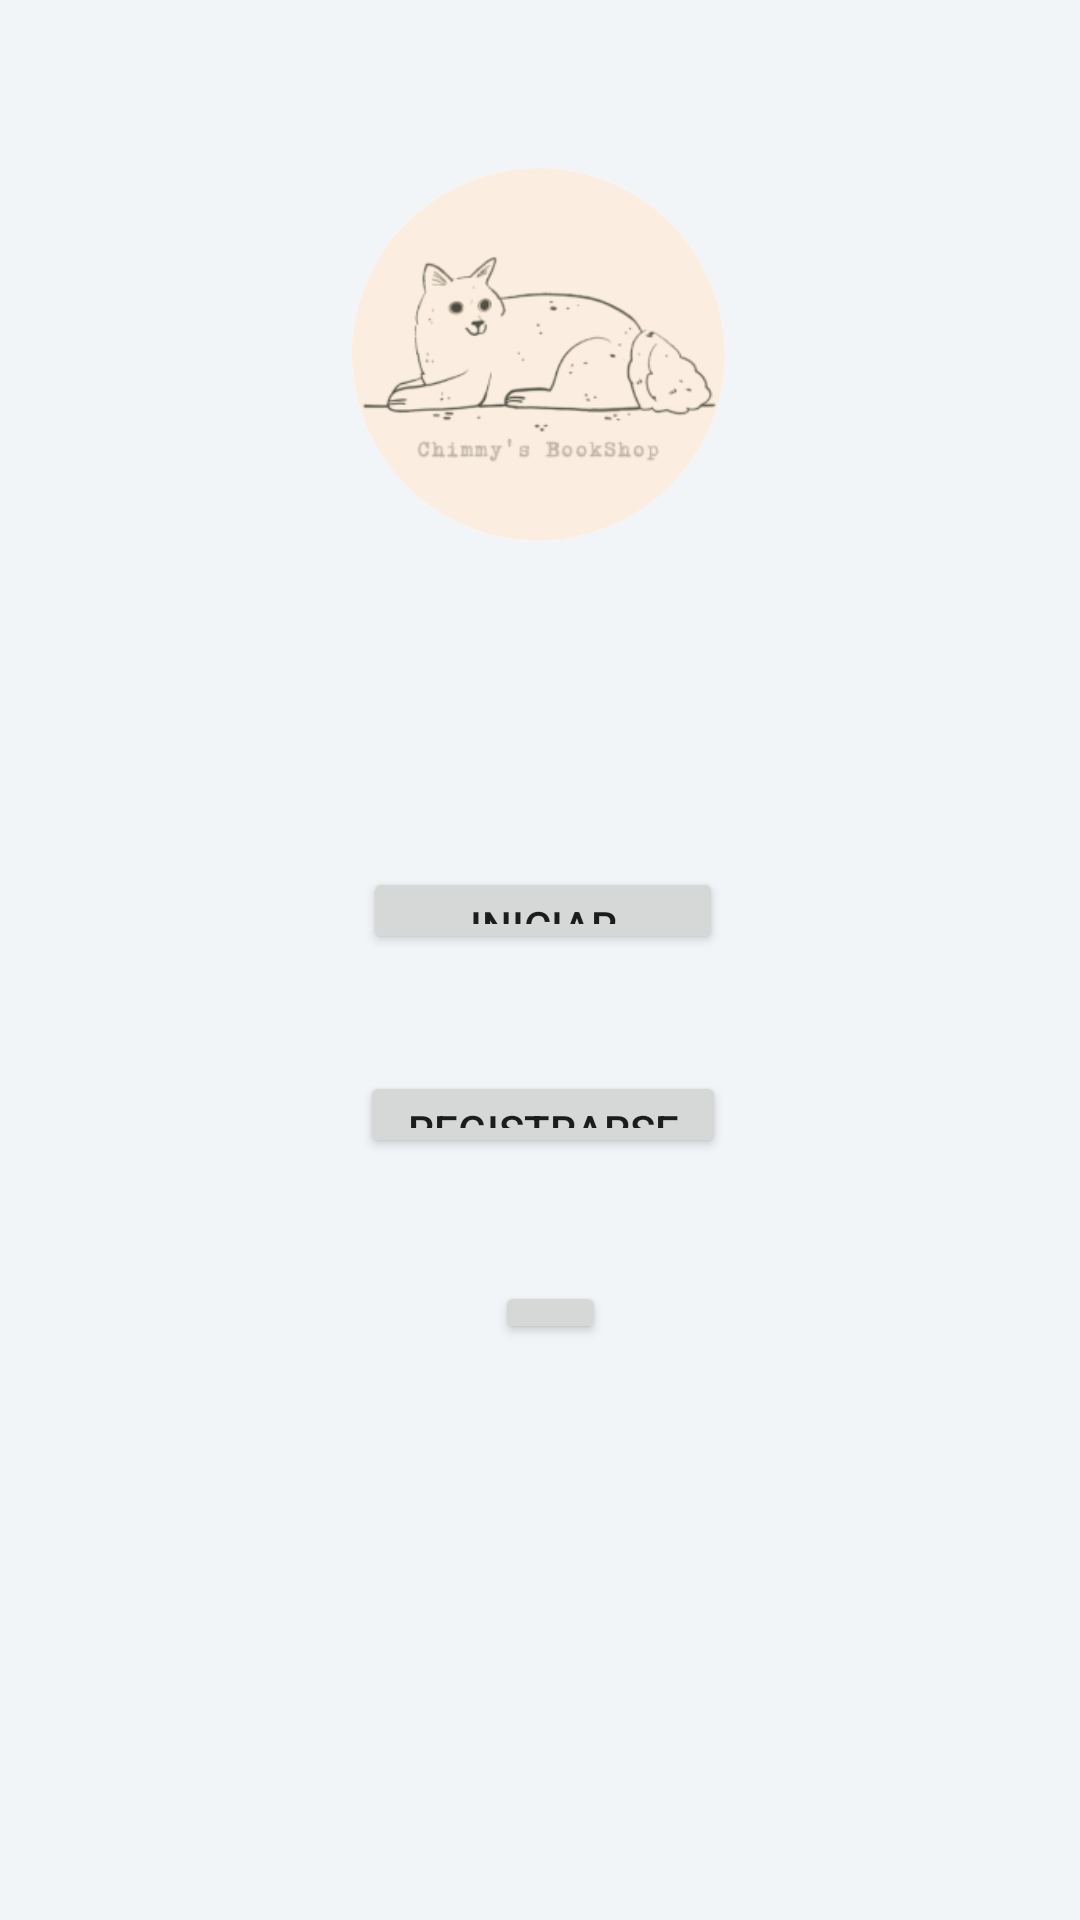

Layout XML and referenced resources for this Android screen:
<!-- AndroidManifest.xml: application theme Theme.CBS_AppV10 -->
<!-- res/layout/activity_login.xml -->
<?xml version="1.0" encoding="utf-8"?>
<RelativeLayout xmlns:android="http://schemas.android.com/apk/res/android"
    xmlns:app="http://schemas.android.com/apk/res-auto"
    xmlns:tools="http://schemas.android.com/tools"
    android:layout_width="match_parent"
    android:layout_height="match_parent"
    android:background="@color/home_background"
    tools:context=".Login_Activity">

    <ImageView
        android:id="@+id/imageView"
        android:layout_width="312dp"
        android:layout_height="400dp"
        android:layout_alignParentStart="true"
        android:layout_alignParentTop="true"
        android:layout_alignParentEnd="true"
        android:layout_alignParentBottom="true"
        android:layout_marginStart="49dp"
        android:layout_marginTop="-69dp"
        android:layout_marginEnd="50dp"
        android:layout_marginBottom="335dp"
        app:srcCompat="@drawable/dise_o_sin_t_tulo_removebg_preview" />

    <Button
        android:id="@+id/btnIrAIniciarSesion"
        android:layout_width="wrap_content"
        android:layout_height="wrap_content"
        android:layout_alignParentStart="true"
        android:layout_alignParentTop="true"
        android:layout_alignParentEnd="true"
        android:layout_alignParentBottom="true"
        android:layout_marginStart="121dp"
        android:layout_marginTop="289dp"
        android:layout_marginEnd="119dp"
        android:layout_marginBottom="322dp"
        android:text="Iniciar Sesión" />

    <Button
        android:id="@+id/btnIrARegistro"
        android:layout_width="wrap_content"
        android:layout_height="wrap_content"
        android:layout_alignParentStart="true"
        android:layout_alignParentTop="true"
        android:layout_alignParentEnd="true"
        android:layout_alignParentBottom="true"
        android:layout_marginStart="120dp"
        android:layout_marginTop="357dp"
        android:layout_marginEnd="118dp"
        android:layout_marginBottom="254dp"
        android:text="Registrarse" />

    <Button
        android:id="@+id/btnSalir"
        android:layout_width="wrap_content"
        android:layout_height="40dp"
        android:layout_alignParentStart="true"
        android:layout_alignParentTop="true"
        android:layout_alignParentEnd="true"
        android:layout_alignParentBottom="true"
        android:layout_marginStart="165dp"
        android:layout_marginTop="427dp"
        android:layout_marginEnd="158dp"
        android:layout_marginBottom="192dp"
        android:text="Salir" />


</RelativeLayout>
<!-- resources referenced by this layout -->
<resources>
  <color name="home_background">#f2f5f8</color>
  <!-- drawable dise_o_sin_t_tulo_removebg_preview: png bitmap (drawable, 31394 bytes) -->
  <style name="Theme.CBS_AppV10" parent="Theme.MaterialComponents.DayNight.DarkActionBar">
          
          <item name="colorPrimary">@color/purple_500</item>
          <item name="colorPrimaryVariant">@color/purple_700</item>
          <item name="colorOnPrimary">@color/white</item>
          
          <item name="colorSecondary">@color/teal_200</item>
          <item name="colorSecondaryVariant">@color/teal_700</item>
          <item name="colorOnSecondary">@color/black</item>
          
          <item name="android:statusBarColor" tools:targetApi="l">?attr/colorPrimaryVariant</item>
          
      </style>
  <color name="purple_500">#FF6200EE</color>
  <color name="purple_700">#FF3700B3</color>
  <color name="white">#FFFFFFFF</color>
  <color name="teal_200">#FF03DAC5</color>
  <color name="teal_700">#FF018786</color>
  <color name="black">#FF000000</color>
</resources>
